Run: headless pygame with SDL's dummy video driver; simulated clock (each Clock.tick advances the game by its frame time, no real sleeping); random seed 0; keys injected as events and as key.get_pressed() state; no mouse input.
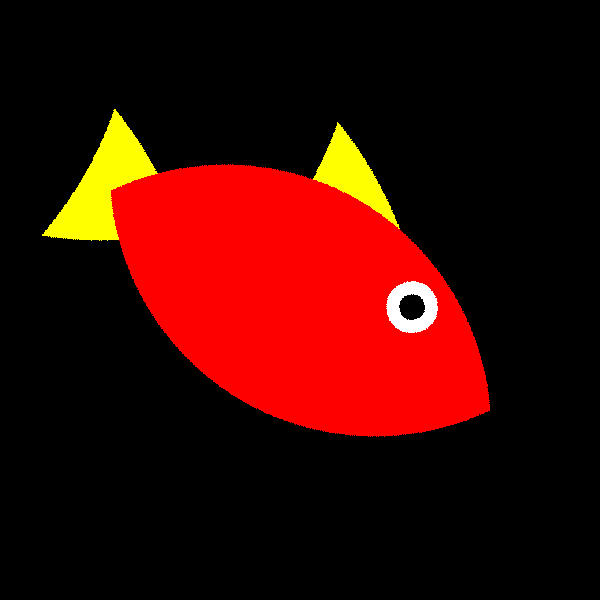
Frame 1 of 4 · flips 1–60 · no input
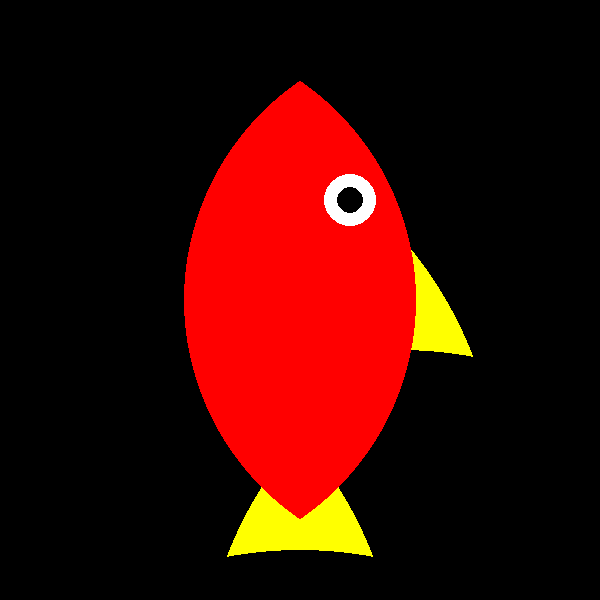
Frame 2 of 4 · flips 61–180 · tapped SPACE, RETURN · held RIGHT (→), D
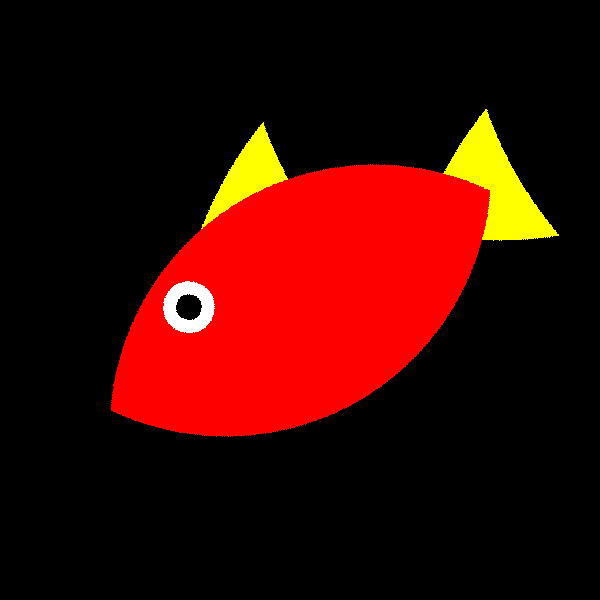
Frame 3 of 4 · flips 181–300 · held DOWN (↓), S
Frame 4 of 4 · flips 301–420 · held LEFT (←), A, UP (↑), W · screen same as frame 1, image omitted

The pygame program that drew these frames:

import pygame
import sys
import math

pygame.init()

WIDTH, HEIGHT = 600, 600
BLACK = (0, 0, 0)
WHITE = (255, 255, 255)

screen = pygame.display.set_mode((WIDTH, HEIGHT))
clock = pygame.time.Clock()

circle_radius = 2 * WIDTH // 3
circle1_pos = (0, -100)
circle2_pos = (600, -100)
circle5_pos = (300, -350)
circle3_pos = (150, 300)
circle4_pos = (450, 300)
circle6_pos = (350, 400)

# Создаем поверхности для кругов
circle1 = pygame.Surface((WIDTH, HEIGHT), pygame.SRCALPHA)
circle2 = pygame.Surface((WIDTH, HEIGHT), pygame.SRCALPHA)
circle3 = pygame.Surface((WIDTH, HEIGHT), pygame.SRCALPHA)
circle4 = pygame.Surface((WIDTH, HEIGHT), pygame.SRCALPHA)
circle5 = pygame.Surface((WIDTH, HEIGHT), pygame.SRCALPHA)
circle6 = pygame.Surface((WIDTH, HEIGHT), pygame.SRCALPHA)

# хвостик
pygame.draw.circle(circle1, "yellow", circle1_pos, circle_radius)
pygame.draw.circle(circle2, WHITE, circle2_pos, circle_radius)
pygame.draw.circle(circle5, WHITE, circle5_pos, circle_radius)
tail_surface = pygame.Surface((WIDTH, HEIGHT), pygame.SRCALPHA)
tail_surface.blit(circle1, (0, 0))
tail_surface.blit(circle2, (0, 0), None, special_flags=pygame.BLEND_RGBA_MULT)
tail_surface.blit(circle5, (0, 0), None, special_flags=pygame.BLEND_RGBA_SUB)

# тело
pygame.draw.circle(circle3, "red", circle3_pos, 2 * circle_radius // 3)
pygame.draw.circle(circle4, WHITE, circle4_pos, 2 * circle_radius // 3)
body_surface = pygame.Surface((WIDTH, HEIGHT), pygame.SRCALPHA)
body_surface.blit(circle3, (0, 0))
body_surface.blit(circle4, (0, 0), None, special_flags=pygame.BLEND_RGBA_MULT)

# рыбка
fish_surface = pygame.Surface((WIDTH, HEIGHT), pygame.SRCALPHA)
# fish_surface.fill("green")
fish_surface.blit(tail_surface, (0, 0))
fish_surface.blit(tail_surface, (100, 200))
fish_surface.blit(body_surface, (0, 0))

# глаз
pygame.draw.circle(fish_surface, "white", circle6_pos, circle_radius // 15)
pygame.draw.circle(fish_surface, "black", circle6_pos, circle_radius // 30)

running = True
alpha = 0
while running:
    for event in pygame.event.get():
        if event.type == pygame.QUIT:
            running = False

    screen.fill(BLACK)
    alpha += 1
    # alpha = 45

    moving_right = alpha % 360 - 180 < 0
    flipped = pygame.transform.flip(fish_surface, True, False)
    if moving_right:
        rotated = pygame.transform.rotate(fish_surface, alpha)
    else:
        rotated = pygame.transform.rotate(flipped, alpha)
    cos_alpha = math.cos(alpha % 90 * math.pi / 180)
    sin_alpha = math.sin(alpha % 90 * math.pi / 180)
    dx = ((cos_alpha + sin_alpha) / 2 - 0.5) * WIDTH
    dy = ((cos_alpha + sin_alpha) / 2 - 0.5) * WIDTH
    screen.blit(rotated, (-dx, -dy))

    pygame.display.flip()
    clock.tick(60)

pygame.quit()
sys.exit()
